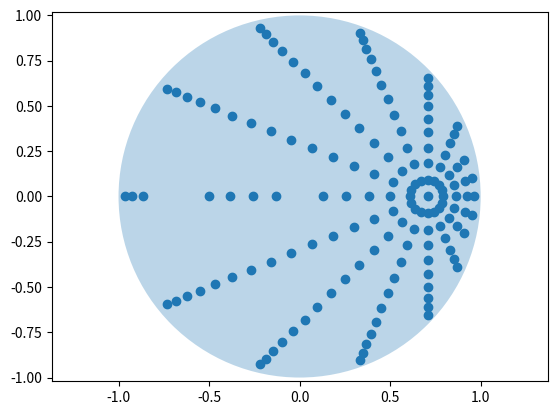
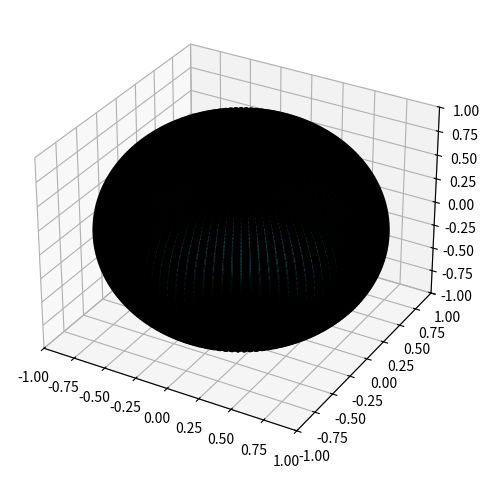

Write the Python code that produced these figures, in order.
import os

import pandas as pd
import numpy as np
import matplotlib.pyplot as plt

# TODO:
#  - fix formatting
#  - small refactoring
#  - what is N_to, N_pp, N_tp, N_po? What is alpha, beta, gamma, delta?
#  - save generated measurement tables to measurement_procedues folder
#  - add a function to estimate the measurement time for a given table
#  - add a gooey implementation to create the measurement table
#  - fix the csv format -> does this need fixing? I remember some minor issues


parameterization = 1  # 0: omega_i, 1: omega_h
cam_or_spectro = 1  # 0: camera, 1: spectrometer
spotsize = 1
divergence = 5
N_tp, N_pp = 24, 16  # 12, 16 #24, 16 #20,12
N_to, N_po = 10, 1  # 12, 16#8, 1#10, 1#1, 12#10, 1 #16,1
rnd = 1  # rounding 1
max_grad = 75

change_gamma = True

detector_spotsize = 20
light_source_spotsize = 5.5

"""
Create a table to measure the BRDF of a material. The outgoing direction is constant - the parametrisation
direction is varying.
Only reflection is measured -> delta is in [0...180°[
Input:
    -type of parametrisation (half-angle or incident angle)
    -outgoing angles theta_o and phi_o (for isotropic set phi_o = 0 -> surface tangent points to omega_o direction)
    -camera or spectrometer?
    -spotsize (1 ... 6)
    -divergence (1 ... 5)
    -number of samples for each angle
        - N_to
        - N_pp
        - N_tp
Output:
    - angles
        - beta
        - alpha
        - gamma
        - delta
    - direction
    - spectrometer bool
    - camera bool
    - spotsize (1 ... 6)
    - divergence (1 ... 5)
"""


# rotating a vector: first theta then phi direction
# rotating a coordinate system: first phi then theta direction and negative angles


def rotation_phi(r, phi):
    """rotate vector/coordinate system in phi direction"""
    r_phi = np.array([[np.cos(phi), -np.sin(phi), 0], [np.sin(phi), np.cos(phi), 0], [0, 0, 1]])
    return np.dot(r_phi, r)


def rotation_theta(r, theta):
    """rotate vector/coordinate system in theta direction"""
    r_theta = np.array([[np.cos(theta), 0, np.sin(theta)], [0, 1, 0], [-np.sin(theta), 0, np.cos(theta)]])
    return np.dot(r_theta, r)


def angle_to_cartesian(theta, phi):
    """convert spherical coordinates with r=1 into cartesian coordinates"""
    return np.array((np.sin(theta) * np.cos(phi), np.sin(theta) * np.sin(phi), np.cos(theta)))


def cartesian_to_angle(r):
    """convert cartesian coordinates with r=1 into spherical coordinates"""
    x = r[0]
    y = r[1]
    z = r[2]
    theta = np.arccos(z / (np.sqrt(x * x + y * y + z * z)))
    phi = np.arctan2(y, x)
    return theta, phi


def find_incident_coord(theta_out, phi_out, theta_half, phi_half):
    """calculate angles of incident direction for given outgoing angles and halfway angles"""
    half_vector = angle_to_cartesian(theta_half, phi_half)
    out_vector = angle_to_cartesian(theta_out, phi_out)
    in_vector = 2 * np.dot(out_vector, half_vector) * half_vector - out_vector
    return cartesian_to_angle(in_vector)


def angle_to_goniometer(theta_out, phi_out, theta_in, phi_in):
    """calculate goniometer parameters for given outgoing and incident angles"""
    cos_d = np.sin(theta_in) * np.sin(theta_out) * np.cos(phi_out - phi_in) + np.cos(theta_in) * np.cos(theta_out)
    if cos_d > 1:
        cos_d = 1
    elif cos_d < -1:
        cos_d = -1
    delta = np.arccos(cos_d)
    if delta < 28 * np.pi / 180:
        delta = -delta
    if np.sin(delta) * np.sin(theta_in) == 0:
        epsilon = 0
    else:
        cos_e = (np.cos(theta_out) - np.cos(delta) * np.cos(theta_in)) / (np.sin(delta) * np.sin(theta_in))
        sin_e = (np.cos(phi_in) * np.cos(delta) - np.cos(phi_out) * np.sin(theta_out) * np.sin(theta_in) - np.cos(
            theta_out) * np.cos(theta_in) * np.cos(phi_in)) / (np.sin(phi_in) * np.sin(delta) * np.sin(theta_in))
        # + changed to -
        if cos_e > 1:
            epsilon = 0
        elif cos_e < -1:
            epsilon = np.pi
        else:
            epsilon = np.arccos(cos_e)
            if sin_e < 0:
                epsilon = 2 * np.pi - epsilon

    # delta < 0: epsilon increases/decreases by pi; beta changes sign
    beta = np.arctan(np.cos(epsilon) * np.tan(theta_in))
    if abs(1 - np.sin(epsilon) ** 2 * np.sin(theta_in) ** 2) < 1e-7:
        gamma = 0
    else:
        sin_g = (-np.sin(epsilon) * np.cos(theta_in) * np.cos(phi_in) + np.cos(epsilon) * np.sin(phi_in)) / (
            np.sqrt(1 - np.sin(epsilon) ** 2 * np.sin(theta_in) ** 2))  # added brackets
        cos_g = (-np.sin(epsilon) * np.cos(theta_in) * np.sin(phi_in) - np.cos(epsilon) * np.cos(phi_in)) / (
            np.sqrt(1 - np.sin(epsilon) ** 2 * np.sin(theta_in) ** 2))  # changed sin to cos
        if cos_g > 1:
            cos_g = 1
        if cos_g < -1:
            cos_g = -1
        if sin_g >= 0:
            gamma = np.arccos(cos_g)
        else:
            gamma = - np.arccos(cos_g)

    # delta < 0: gamma increases/decreases by pi; alpha changes sign
    alpha = np.arcsin(-np.sin(epsilon) * np.sin(theta_in))
    return -alpha, beta, gamma, delta


def goniometer_to_angle(alpha, beta, gamma, delta):
    """transform goniometer parameters to outgoing and incident direction"""
    alpha = -alpha
    theta_in = np.arccos(np.cos(alpha) * np.cos(beta))
    theta_out = np.arccos(np.cos(alpha) * np.cos(delta - beta))

    s1 = np.sin(alpha) * np.cos(gamma) * np.cos(beta - delta) + np.sin(gamma) * np.sin(beta - delta)
    s2 = np.sin(alpha) * np.cos(gamma) * np.cos(beta) + np.sin(gamma) * np.sin(beta)

    if abs(np.sqrt(1 - np.cos(alpha) ** 2 * np.cos(beta - delta) ** 2)) < 1e-5:
        phi_out = np.pi
    else:
        phi_out_cos = (np.cos(beta - delta) * np.sin(alpha) * np.sin(gamma) - np.sin(beta - delta) * np.cos(gamma)) / \
                      np.sqrt(1 - np.cos(alpha) ** 2 * np.cos(beta - delta) ** 2)
        if phi_out_cos > 1:
            phi_out_cos = 1
        elif phi_out_cos < -1:
            phi_out_cos = -1
        phi_out = np.arccos(phi_out_cos)
        if s1 < 0:  # and s2 != 0:
            phi_out = 2 * np.pi - phi_out

    if abs(np.sqrt(1 - np.cos(alpha) ** 2 * np.cos(beta) ** 2)) < 1e-5:
        phi_in = 0.0
    else:
        phi_in_cos = (-np.sin(beta) * np.cos(gamma) + np.sin(alpha) * np.cos(beta) * np.sin(gamma)) / \
                     np.sqrt(1 - np.cos(alpha) ** 2 * np.cos(beta) ** 2)
        if phi_in_cos > 1:
            phi_in_cos = 1
        elif phi_in_cos < -1:
            phi_in_cos = -1
        phi_in = np.arccos(phi_in_cos)
        if s2 < 0:  # and s1 != 0:
            phi_in = 2 * np.pi - phi_in

    return theta_out, phi_out, theta_in, phi_in


def test_angles(th_o, ph_o, th_i, ph_i, a, b, c, d):
    a = a * np.pi / 180
    b = b * np.pi / 180
    c = c * np.pi / 180
    d = d * np.pi / 180
    th_o_2, ph_o_2, th_i_2, ph_i_2 = goniometer_to_angle(a, b, c, d)
    angles = np.array([th_o_2, ph_o_2, th_i_2, ph_i_2]) * 180 / np.pi
    wanted = np.array([th_o, ph_o, th_i, ph_i]) * 180 / np.pi
    diff_th_o = th_o - th_o_2
    diff_ph_o = ph_o - ph_o_2
    diff_th_i = th_i - th_i_2
    diff_ph_i = ph_i - ph_i_2
    diff_list = np.array([diff_th_o, diff_ph_o, diff_th_i, diff_ph_i]) * 180 / np.pi

    # far_away = any(abs(x) > 1 for x in diff_list)
    # if far_away == True:
    far_away = [x for x in range(len(diff_list)) if abs(diff_list[x]) > 1.1]
    if len(far_away) > 0:
        x = far_away[0]
        if x == 1 or x == 3:
            if wanted[x] > 1 and angles[x] < 359:
                print("angles don't fit.", far_away, " wanted:", wanted, "control:", angles)
        else:
            print("angles don't fit.", far_away, " wanted:", wanted, "control:", angles)

    # cond1 = (abs(th_o*180/np.pi - th_o_2*180/np.pi) < 1e-5)
    # cond2 = (abs(th_i*180/np.pi - th_i_2*180/np.pi) < 1e-5)
    diff = (ph_i_2 - ph_o_2) * 180 / np.pi
    if diff > 180:
        diff = diff - 360
    elif diff < -180:
        diff = diff + 360
    phin = ph_i * 180 / np.pi
    if light_source_spotsize / np.cos(b) > detector_spotsize / np.cos(d - b):
        index_2 = True
    else:
        index_2 = False

    if th_o < 1e-5:
        cond3 = (abs(ph_i_2 * 180 / np.pi) - abs(ph_i * 180 / np.pi)) % 180 < 1e-5 or (
                abs(ph_i_2 * 180 / np.pi) - abs(ph_i * 180 / np.pi)) % 180 - 180 < 1e-5
    else:
        cond3 = abs((abs(diff) - abs(phin))) < 1e-5
    if not cond3:
        index_1 = True
    else:
        index_1 = False
    if a < -np.pi / 2 or a > np.pi / 2:
        print("alpha")
    if b < -np.pi / 2 or b > np.pi / 2:
        print("beta")
    if change_gamma:
        if c < -np.pi / 2 or c > 3 * np.pi / 2:
            print("gamma")
    elif not change_gamma:
        if c < -np.pi or c > np.pi:
            print("gamma")
    # if c <-np.pi or c > np.pi:
    # print("gamma")
    if abs(d) < 8 * np.pi / 180 or d > 192 * np.pi / 180:
        print("delta", d * 180 / np.pi)
    return angles, index_1, index_2


def find_goniometer_angles(theta_out, phi_out, theta_p, phi_p, param, spectr, cam, sp_size, div):
    if param == 1:
        theta_in, phi_in = find_incident_coord(theta_out, phi_out, theta_p, phi_p)
    else:
        theta_in, phi_in = theta_p, phi_p
    in_vector = angle_to_cartesian(theta_in, phi_in)
    if in_vector[2] >= 0 and np.arccos(in_vector[2]) < max_grad / 180 * np.pi and theta_out < max_grad / 180 * np.pi:
        alpha, beta, gamma, delta = angle_to_goniometer(theta_out, phi_out, theta_in, phi_in)
        if abs(delta * 180 / np.pi) > 8:
            """
            xx.append(in_vector[0])
            yy.append(-in_vector[1]) #added -
            zz.append(in_vector[2])
            """
            ar = round(alpha * 180 / np.pi, rnd)
            br = round(beta * 180 / np.pi, rnd)
            cr = round(gamma * 180 / np.pi, rnd)
            if change_gamma:
                if cr < -90:
                    cr = cr + 360
            dr = round(delta * 180 / np.pi, rnd)
            ax = str(ar)
            bx = str(br)
            cx = str(cr)
            dx = str(dr)
            bx, ax, cx, dx = bx.replace(".", ","), ax.replace(".", ","), cx.replace(".", ","), dx.replace(".", ",")
            output = [bx, ax, cx, dx, 0, spectr, cam, sp_size, div]
            angles, index_1, index_2 = test_angles(theta_out, phi_out, theta_in, phi_in, ar, br, cr, dr)
            return output, angles, index_1, index_2
        else:
            return False, False, False, False
    else:
        return False, False, False, False


def write_table(show_plots=False):
    """write table for goniometer measurements. to make the measurement faster, sort the table by delta (4th column)"""

    if cam_or_spectro:
        spectrometer = "Yes"
        camera = "No"
    else:
        spectrometer = "No"
        camera = "Yes"

    index = 0
    index2 = 0
    output_list = []
    angle_list = []
    for k in range(N_to):
        if N_to == 1:
            theta_out = np.pi / 4
        else:
            theta_out = k * np.pi / 2 / N_to
        for j in range(N_tp):
            if N_tp == 1:
                theta_p = np.pi / 4
            else:
                theta_p = j * np.pi / 2 / N_tp
            if theta_out == 0 or N_po == 1:
                phi_out = np.pi
                if theta_p == 0:
                    # direct reflection
                    phi_p = 0
                    output, angles, index_1, index_2 = find_goniometer_angles(theta_out, phi_out, theta_p, phi_p,
                                                                              parameterization, spectrometer, camera,
                                                                              spotsize, divergence)
                    if output is not False:
                        output_list.append(output)
                        angle_list.append(angles)
                    if index_1:
                        index += 1
                    if index_2:
                        index2 += 1
                else:
                    # not direct reflexion
                    for i in range(N_pp):
                        # for i in range(int(N_pp/2+1)): # if N_phi = 10: loop over 6 because of reciprocity/isotropy
                        phi_p = 2 * i * np.pi / N_pp
                        output, angles, index_1, index_2 = find_goniometer_angles(theta_out, phi_out, theta_p, phi_p,
                                                                                  parameterization, spectrometer,
                                                                                  camera, spotsize, divergence)
                        if output is not False:
                            output_list.append(output)
                            angle_list.append(angles)
                        if index_1:
                            index += 1
                        if index_2:
                            index2 += 1
            else:
                for l in range(N_po):
                    phi_out = l * 2 * np.pi / N_po
                    if theta_p == 0:
                        # direct reflection
                        phi_p = 0
                        output, angles, index_1, index_2 = find_goniometer_angles(theta_out, phi_out, theta_p, phi_p,
                                                                                  parameterization, spectrometer,
                                                                                  camera, spotsize, divergence)
                        if output is not False:
                            output_list.append(output)
                            angle_list.append(angles)
                        if index_1:
                            index += 1
                        if index_2:
                            index2 += 1
                    else:
                        # not direct reflection
                        for i in range(N_pp):
                            # for i in range(int(N_pp/2+1)): # if N_phi = 10: loop over 6 because of reciprocity/isotropy
                            phi_p = 2 * i * np.pi / N_pp
                            output, angles, index_1, index_2 = find_goniometer_angles(theta_out, phi_out, theta_p,
                                                                                      phi_p, parameterization,
                                                                                      spectrometer, camera, spotsize,
                                                                                      divergence)
                            if output is not False:
                                output_list.append(output)
                                angle_list.append(angles)
                            if index_1:
                                index += 1
                            if index_2:
                                index2 += 1

    # save the measurement table to a csv file
    if not os.path.exists("measurement_procedures"):
        os.makedirs("measurement_procedures")
    save_name = "BRDF_measurement_total_" + str(N_tp) + str(N_pp) + str(N_to) + str(N_po) + "param" + str(
        parameterization)
    if change_gamma:
        save_name += "_gamma-plus-360"
    df = pd.DataFrame(output_list)
    print("Anzahl Messpunkte:", len(df))
    print("Anzahl fehlerhafte Messpunkte:", index2)
    df.to_csv(f"measurement_procedures\\{save_name}.csv", sep=";", index=False, header=False)

    if show_plots:
        create_plots(angle_list)


def create_plots(angle_list):

    # plot the measured points on a sphere
    th_o_plot = 45
    indices = [index for index, values in enumerate(angle_list) if abs(values[0] - th_o_plot) < 2]
    remaining_angles = np.array(angle_list)[indices]
    ph_o_plot = 180
    indices_1 = [index for index, values in enumerate(remaining_angles) if abs(values[1] - ph_o_plot) < 2]
    final_angles = remaining_angles[indices_1]
    xyz = np.array([angle_to_cartesian(values[2] * np.pi / 180, values[3] * np.pi / 180) for values in final_angles])
    x = np.array([xyz[i][0] for i in range(len(xyz))])
    y = np.array([xyz[i][1] for i in range(len(xyz))])
    circle = plt.Circle((0, 0), 1, alpha=0.3)
    fig, ax = plt.subplots()
    ax.scatter(x, y)
    ax.axis('equal')
    ax.add_patch(circle)
    plt.show()

    # create a sphere to see which points are measured
    r = 1
    pi = np.pi
    cos = np.cos
    sin = np.sin
    phi, theta = np.mgrid[0.0:pi:100j, 0.0:2.0 * pi:100j]
    x = r * sin(phi) * cos(theta)
    y = r * sin(phi) * sin(theta)
    z = r * cos(phi)
    fig = plt.figure()
    ax = fig.add_subplot(111, projection='3d')
    ax.plot_surface(
        x, y, z, rstride=1, cstride=1, color='c', alpha=0.6, linewidth=0)
    ax.scatter(x, y, z, color="k", s=20)
    ax.set_xlim([-1, 1])
    ax.set_ylim([-1, 1])
    ax.set_zlim([-1, 1])
    ax.set_aspect("auto")
    plt.tight_layout()
    plt.show()


if __name__ == "__main__":
    write_table(show_plots=True)

